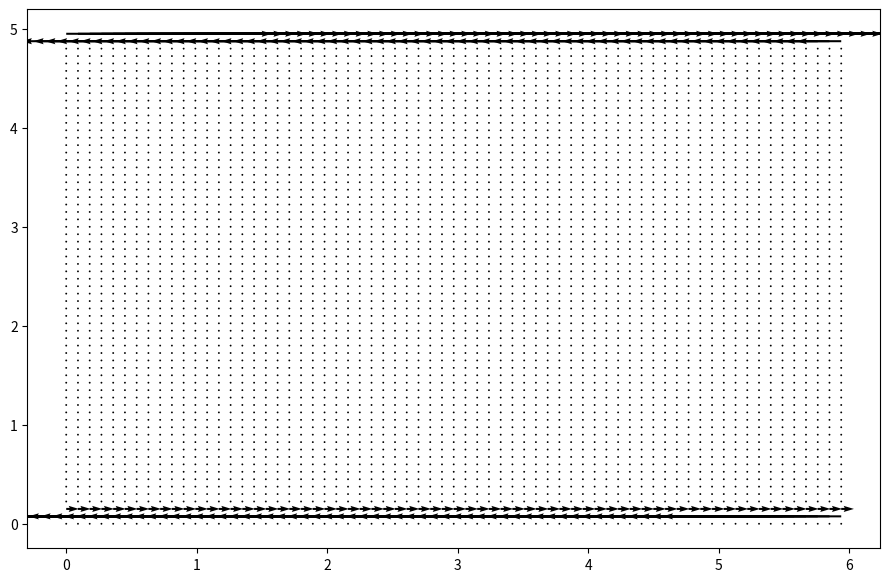
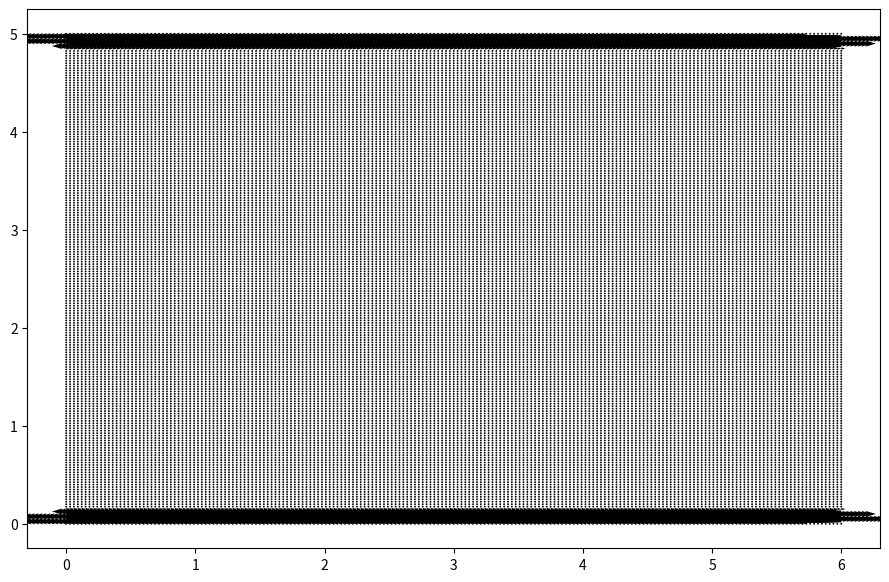

The script that saved these images, in order:
#!/usr/bin/env python
# coding: utf-8
# Text provided under a Creative Commons Attribution license, CC-BY.  All code is made available under the FSF-approved BSD-3 license.  (c) Lorena A. Barba, Gilbert F. Forsyth 2017. Thanks to NSF for support via CAREER award #1149784.
# [@LorenaABarba](https://twitter.com/LorenaABarba)

# 12 steps to Navier–Stokes
# =====
# ***

# Did you make it this far? This is the last step! How long did it take you to write your own Navier–Stokes solver in Python following this interactive module? Let us know!

# Step 12: Channel Flow with Navier–Stokes
# ----
# ***

# The only difference between this final step and Step 11 is that we are going to add a source term to the $u$-momentum equation, to mimic the effect of a pressure-driven channel flow. Here are our modified Navier–Stokes equations:

# $$\frac{\partial u}{\partial t}+u\frac{\partial u}{\partial x}+v\frac{\partial u}{\partial y}=-\frac{1}{\rho}\frac{\partial p}{\partial x}+\nu\left(\frac{\partial^2 u}{\partial x^2}+\frac{\partial^2 u}{\partial y^2}\right)+F$$
#
# $$\frac{\partial v}{\partial t}+u\frac{\partial v}{\partial x}+v\frac{\partial v}{\partial y}=-\frac{1}{\rho}\frac{\partial p}{\partial y}+\nu\left(\frac{\partial^2 v}{\partial x^2}+\frac{\partial^2 v}{\partial y^2}\right)$$
#
# $$\frac{\partial^2 p}{\partial x^2}+\frac{\partial^2 p}{\partial y^2}=-\rho\left(\frac{\partial u}{\partial x}\frac{\partial u}{\partial x}+2\frac{\partial u}{\partial y}\frac{\partial v}{\partial x}+\frac{\partial v}{\partial y}\frac{\partial v}{\partial y}\right)
# $$

# ### Discretized equations

# With patience and care, we write the discretized form of the equations. It is highly recommended that you write these in your own hand, mentally following each term as you write it.
#
# The $u$-momentum equation:
#
# $$
# \begin{split}
# & \frac{u_{i,j}^{n+1}-u_{i,j}^{n}}{\Delta t}+u_{i,j}^{n}\frac{u_{i,j}^{n}-u_{i-1,j}^{n}}{\Delta x}+v_{i,j}^{n}\frac{u_{i,j}^{n}-u_{i,j-1}^{n}}{\Delta y} = \\
# & \qquad -\frac{1}{\rho}\frac{p_{i+1,j}^{n}-p_{i-1,j}^{n}}{2\Delta x} \\
# & \qquad +\nu\left(\frac{u_{i+1,j}^{n}-2u_{i,j}^{n}+u_{i-1,j}^{n}}{\Delta x^2}+\frac{u_{i,j+1}^{n}-2u_{i,j}^{n}+u_{i,j-1}^{n}}{\Delta y^2}\right)+F_{i,j}
# \end{split}
# $$
#
# The $v$-momentum equation:
#
# $$
# \begin{split}
# & \frac{v_{i,j}^{n+1}-v_{i,j}^{n}}{\Delta t}+u_{i,j}^{n}\frac{v_{i,j}^{n}-v_{i-1,j}^{n}}{\Delta x}+v_{i,j}^{n}\frac{v_{i,j}^{n}-v_{i,j-1}^{n}}{\Delta y} = \\
# & \qquad -\frac{1}{\rho}\frac{p_{i,j+1}^{n}-p_{i,j-1}^{n}}{2\Delta y} \\
# & \qquad +\nu\left(\frac{v_{i+1,j}^{n}-2v_{i,j}^{n}+v_{i-1,j}^{n}}{\Delta x^2}+\frac{v_{i,j+1}^{n}-2v_{i,j}^{n}+v_{i,j-1}^{n}}{\Delta y^2}\right)
# \end{split}
# $$
#
# And the pressure equation:
#
# $$
# \begin{split}
# & \frac{p_{i+1,j}^{n}-2p_{i,j}^{n}+p_{i-1,j}^{n}}{\Delta x^2} + \frac{p_{i,j+1}^{n}-2p_{i,j}^{n}+p_{i,j-1}^{n}}{\Delta y^2} = \\
# & \qquad \rho\left[\frac{1}{\Delta t}\left(\frac{u_{i+1,j}-u_{i-1,j}}{2\Delta x}+\frac{v_{i,j+1}-v_{i,j-1}}{2\Delta y}\right) - \frac{u_{i+1,j}-u_{i-1,j}}{2\Delta x}\frac{u_{i+1,j}-u_{i-1,j}}{2\Delta x} - 2\frac{u_{i,j+1}-u_{i,j-1}}{2\Delta y}\frac{v_{i+1,j}-v_{i-1,j}}{2\Delta x} - \frac{v_{i,j+1}-v_{i,j-1}}{2\Delta y}\frac{v_{i,j+1}-v_{i,j-1}}{2\Delta y}\right]
# \end{split}
# $$

# As always, we need to re-arrange these equations to the form we need in the code to make the iterations proceed.
#
# For the $u$- and $v$ momentum equations, we isolate the velocity at time step `n+1`:
#
# $$
# \begin{split}
# u_{i,j}^{n+1} = u_{i,j}^{n} & - u_{i,j}^{n} \frac{\Delta t}{\Delta x} \left(u_{i,j}^{n}-u_{i-1,j}^{n}\right) - v_{i,j}^{n} \frac{\Delta t}{\Delta y} \left(u_{i,j}^{n}-u_{i,j-1}^{n}\right) \\
# & - \frac{\Delta t}{\rho 2\Delta x} \left(p_{i+1,j}^{n}-p_{i-1,j}^{n}\right) \\
# & + \nu\left[\frac{\Delta t}{\Delta x^2} \left(u_{i+1,j}^{n}-2u_{i,j}^{n}+u_{i-1,j}^{n}\right) + \frac{\Delta t}{\Delta y^2} \left(u_{i,j+1}^{n}-2u_{i,j}^{n}+u_{i,j-1}^{n}\right)\right] \\
# & + \Delta t F
# \end{split}
# $$
#
# $$
# \begin{split}
# v_{i,j}^{n+1} = v_{i,j}^{n} & - u_{i,j}^{n} \frac{\Delta t}{\Delta x} \left(v_{i,j}^{n}-v_{i-1,j}^{n}\right) - v_{i,j}^{n} \frac{\Delta t}{\Delta y} \left(v_{i,j}^{n}-v_{i,j-1}^{n}\right) \\
# & - \frac{\Delta t}{\rho 2\Delta y} \left(p_{i,j+1}^{n}-p_{i,j-1}^{n}\right) \\
# & + \nu\left[\frac{\Delta t}{\Delta x^2} \left(v_{i+1,j}^{n}-2v_{i,j}^{n}+v_{i-1,j}^{n}\right) + \frac{\Delta t}{\Delta y^2} \left(v_{i,j+1}^{n}-2v_{i,j}^{n}+v_{i,j-1}^{n}\right)\right]
# \end{split}
# $$
#
# And for the pressure equation, we isolate the term $p_{i,j}^n$ to iterate in pseudo-time:
#
# $$
# \begin{split}
# p_{i,j}^{n} = & \frac{\left(p_{i+1,j}^{n}+p_{i-1,j}^{n}\right) \Delta y^2 + \left(p_{i,j+1}^{n}+p_{i,j-1}^{n}\right) \Delta x^2}{2(\Delta x^2+\Delta y^2)} \\
# & -\frac{\rho\Delta x^2\Delta y^2}{2\left(\Delta x^2+\Delta y^2\right)} \\
# & \times \left[\frac{1}{\Delta t} \left(\frac{u_{i+1,j}-u_{i-1,j}}{2\Delta x} + \frac{v_{i,j+1}-v_{i,j-1}}{2\Delta y}\right) - \frac{u_{i+1,j}-u_{i-1,j}}{2\Delta x}\frac{u_{i+1,j}-u_{i-1,j}}{2\Delta x} - 2\frac{u_{i,j+1}-u_{i,j-1}}{2\Delta y}\frac{v_{i+1,j}-v_{i-1,j}}{2\Delta x} - \frac{v_{i,j+1}-v_{i,j-1}}{2\Delta y}\frac{v_{i,j+1}-v_{i,j-1}}{2\Delta y}\right]
# \end{split}
# $$

# The initial condition is $u, v, p=0$ everywhere, and at the boundary conditions are:
#
# $u, v, p$ are periodic on $x=0,2$
#
# $u, v =0$ at $y =0,2$
#
# $\frac{\partial p}{\partial y}=0$ at $y =0,2$
#
# $F=1$ everywhere.
#
# Let's begin by importing our usual run of libraries:
#

# In[1]:


import numpy
from matplotlib import pyplot, cm
from mpl_toolkits.mplot3d import Axes3D
# get_ipython().run_line_magic('matplotlib', 'inline')


# In step 11, we isolated a portion of our transposed equation to make it easier to parse and we're going to do the same thing here.  One thing to note is that we have periodic boundary conditions throughout this grid, so we need to explicitly calculate the values at the leading and trailing edge of our `u` vector.

# In[2]:


def build_up_b(rho, dt, dx, dy, u, v):
    b = numpy.zeros_like(u)
    b[1:-1, 1:-1] = (rho * (1 / dt * ((u[1:-1, 2:] - u[1:-1, 0:-2]) / (2 * dx) +
                                      (v[2:, 1:-1] - v[0:-2, 1:-1]) / (2 * dy)) -
                            ((u[1:-1, 2:] - u[1:-1, 0:-2]) / (2 * dx))**2 -
                            2 * ((u[2:, 1:-1] - u[0:-2, 1:-1]) / (2 * dy) *
                                 (v[1:-1, 2:] - v[1:-1, 0:-2]) / (2 * dx)) -
                            ((v[2:, 1:-1] - v[0:-2, 1:-1]) / (2 * dy))**2))

    # Periodic BC Pressure @ x = 2
    b[1:-1, -1] = (rho * (1 / dt * ((u[1:-1, 0] - u[1:-1, -2]) / (2 * dx) +
                                    (v[2:, -1] - v[0:-2, -1]) / (2 * dy)) -
                          ((u[1:-1, 0] - u[1:-1, -2]) / (2 * dx))**2 -
                          2 * ((u[2:, -1] - u[0:-2, -1]) / (2 * dy) *
                               (v[1:-1, 0] - v[1:-1, -2]) / (2 * dx)) -
                          ((v[2:, -1] - v[0:-2, -1]) / (2 * dy))**2))

    # Periodic BC Pressure @ x = 0
    b[1:-1, 0] = (rho * (1 / dt * ((u[1:-1, 1] - u[1:-1, -1]) / (2 * dx) +
                                   (v[2:, 0] - v[0:-2, 0]) / (2 * dy)) -
                         ((u[1:-1, 1] - u[1:-1, -1]) / (2 * dx))**2 -
                         2 * ((u[2:, 0] - u[0:-2, 0]) / (2 * dy) *
                              (v[1:-1, 1] - v[1:-1, -1]) / (2 * dx)) -
                         ((v[2:, 0] - v[0:-2, 0]) / (2 * dy))**2))

    return b


# We'll also define a Pressure Poisson iterative function, again like we did in Step 11.  Once more, note that we have to include the periodic boundary conditions at the leading and trailing edge.  We also have to specify the boundary conditions at the top and bottom of our grid.

# In[3]:


def pressure_poisson_periodic(p, dx, dy):
    pn = numpy.empty_like(p)

    for q in range(nit):
        pn = p.copy()
        p[1:-1, 1:-1] = (((pn[1:-1, 2:] + pn[1:-1, 0:-2]) * dy**2 +
                          (pn[2:, 1:-1] + pn[0:-2, 1:-1]) * dx**2) /
                         (2 * (dx**2 + dy**2)) -
                         dx**2 * dy**2 / (2 * (dx**2 + dy**2)) * b[1:-1, 1:-1])

        # Periodic BC Pressure @ x = 2
        p[1:-1, -1] = (((pn[1:-1, 0] + pn[1:-1, -2]) * dy**2 +
                        (pn[2:, -1] + pn[0:-2, -1]) * dx**2) /
                       (2 * (dx**2 + dy**2)) -
                       dx**2 * dy**2 / (2 * (dx**2 + dy**2)) * b[1:-1, -1])

        # Periodic BC Pressure @ x = 0
        p[1:-1, 0] = (((pn[1:-1, 1] + pn[1:-1, -1]) * dy**2 +
                       (pn[2:, 0] + pn[0:-2, 0]) * dx**2) /
                      (2 * (dx**2 + dy**2)) -
                      dx**2 * dy**2 / (2 * (dx**2 + dy**2)) * b[1:-1, 0])

        # Wall boundary conditions, pressure
        p[-1, :] = p[-2, :]  # dp/dy = 0 at y = 2
        p[0, :] = p[1, :]  # dp/dy = 0 at y = 0

    return p


# Now we have our familiar list of variables and initial conditions to declare before we start.

# In[4]:


# variable declarations
nx = 201
ny = 201
nt = 10
nit = 50
c = 1.01
lx = 6.0
ly = 5.0
dx = lx / (nx - 1)
dy = ly / (ny - 1)
x = numpy.linspace(0, lx, nx)
y = numpy.linspace(0, ly, ny)
X, Y = numpy.meshgrid(x, y)


# physical variables
rho = 1
nu = .1
F = 1
dt = .01

# initial conditions
u = numpy.zeros((ny, nx))
un = numpy.zeros((ny, nx))

v = numpy.zeros((ny, nx))
vn = numpy.zeros((ny, nx))

p = numpy.ones((ny, nx))
pn = numpy.ones((ny, nx))

b = numpy.zeros((ny, nx))


# For the meat of our computation, we're going to reach back to a trick we used in Step 9 for Laplace's Equation.  We're interested in what our grid will look like once we've reached a near-steady state.  We can either specify a number of timesteps `nt` and increment it until we're satisfied with the results, or we can tell our code to run until the difference between two consecutive iterations is very small.
#
# We also have to manage **8** separate boundary conditions for each iteration.  The code below writes each of them out explicitly.  If you're interested in a challenge, you can try to write a function which can handle some or all of these boundary conditions.  If you're interested in tackling that, you should probably read up on Python [dictionaries](http://docs.python.org/2/tutorial/datastructures.html#dictionaries).

# In[5]:


udiff = 1
stepcount = 0

while udiff > .001:
    un = u.copy()
    vn = v.copy()

    b = build_up_b(rho, dt, dx, dy, u, v)
    p = pressure_poisson_periodic(p, dx, dy)

    u[1:-1, 1:-1] = (un[1:-1, 1:-1] -
                     un[1:-1, 1:-1] * dt / dx *
                     (un[1:-1, 1:-1] - un[1:-1, 0:-2]) -
                     vn[1:-1, 1:-1] * dt / dy *
                     (un[1:-1, 1:-1] - un[0:-2, 1:-1]) -
                     dt / (2 * rho * dx) *
                     (p[1:-1, 2:] - p[1:-1, 0:-2]) +
                     nu * (dt / dx**2 *
                           (un[1:-1, 2:] - 2 * un[1:-1, 1:-1] + un[1:-1, 0:-2]) +
                           dt / dy**2 *
                           (un[2:, 1:-1] - 2 * un[1:-1, 1:-1] + un[0:-2, 1:-1])) +
                     F * dt)

    v[1:-1, 1:-1] = (vn[1:-1, 1:-1] -
                     un[1:-1, 1:-1] * dt / dx *
                     (vn[1:-1, 1:-1] - vn[1:-1, 0:-2]) -
                     vn[1:-1, 1:-1] * dt / dy *
                     (vn[1:-1, 1:-1] - vn[0:-2, 1:-1]) -
                     dt / (2 * rho * dy) *
                     (p[2:, 1:-1] - p[0:-2, 1:-1]) +
                     nu * (dt / dx**2 *
                           (vn[1:-1, 2:] - 2 * vn[1:-1, 1:-1] + vn[1:-1, 0:-2]) +
                           dt / dy**2 *
                           (vn[2:, 1:-1] - 2 * vn[1:-1, 1:-1] + vn[0:-2, 1:-1])))

    # Periodic BC u @ x = 2
    u[1:-1, -1] = (un[1:-1, -1] - un[1:-1, -1] * dt / dx *
                   (un[1:-1, -1] - un[1:-1, -2]) -
                   vn[1:-1, -1] * dt / dy *
                   (un[1:-1, -1] - un[0:-2, -1]) -
                   dt / (2 * rho * dx) *
                   (p[1:-1, 0] - p[1:-1, -2]) +
                   nu * (dt / dx**2 *
                         (un[1:-1, 0] - 2 * un[1:-1, -1] + un[1:-1, -2]) +
                         dt / dy**2 *
                         (un[2:, -1] - 2 * un[1:-1, -1] + un[0:-2, -1])) + F * dt)

    # Periodic BC u @ x = 0
    u[1:-1, 0] = (un[1:-1, 0] - un[1:-1, 0] * dt / dx *
                  (un[1:-1, 0] - un[1:-1, -1]) -
                  vn[1:-1, 0] * dt / dy *
                  (un[1:-1, 0] - un[0:-2, 0]) -
                  dt / (2 * rho * dx) *
                  (p[1:-1, 1] - p[1:-1, -1]) +
                  nu * (dt / dx**2 *
                        (un[1:-1, 1] - 2 * un[1:-1, 0] + un[1:-1, -1]) +
                        dt / dy**2 *
                        (un[2:, 0] - 2 * un[1:-1, 0] + un[0:-2, 0])) + F * dt)

    # Periodic BC v @ x = 2
    v[1:-1, -1] = (vn[1:-1, -1] - un[1:-1, -1] * dt / dx *
                   (vn[1:-1, -1] - vn[1:-1, -2]) -
                   vn[1:-1, -1] * dt / dy *
                   (vn[1:-1, -1] - vn[0:-2, -1]) -
                   dt / (2 * rho * dy) *
                   (p[2:, -1] - p[0:-2, -1]) +
                   nu * (dt / dx**2 *
                         (vn[1:-1, 0] - 2 * vn[1:-1, -1] + vn[1:-1, -2]) +
                         dt / dy**2 *
                         (vn[2:, -1] - 2 * vn[1:-1, -1] + vn[0:-2, -1])))

    # Periodic BC v @ x = 0
    v[1:-1, 0] = (vn[1:-1, 0] - un[1:-1, 0] * dt / dx *
                  (vn[1:-1, 0] - vn[1:-1, -1]) -
                  vn[1:-1, 0] * dt / dy *
                  (vn[1:-1, 0] - vn[0:-2, 0]) -
                  dt / (2 * rho * dy) *
                  (p[2:, 0] - p[0:-2, 0]) +
                  nu * (dt / dx**2 *
                        (vn[1:-1, 1] - 2 * vn[1:-1, 0] + vn[1:-1, -1]) +
                        dt / dy**2 *
                        (vn[2:, 0] - 2 * vn[1:-1, 0] + vn[0:-2, 0])))

    # Wall BC: u,v = 0 @ y = 0,2
    u[0, :] = 0
    u[-1, :] = 0
    v[0, :] = 0
    v[-1, :] = 0

    udiff = (numpy.sum(u) - numpy.sum(un)) / numpy.sum(u)
    stepcount += 1


# You can see that we've also included a variable `stepcount` to see how many iterations our loop went through before our stop condition was met.

# In[6]:


print(stepcount)


# If you want to see how the number of iterations increases as our `udiff` condition gets smaller and smaller, try defining a function to perform the `while` loop written above that takes an input `udiff` and outputs the number of iterations that the function runs.
#
# For now, let's look at our results.  We've used the quiver function to look at the cavity flow results and it works well for channel flow, too.

# In[7]:


fig = pyplot.figure(figsize=(11, 7), dpi=100)
pyplot.quiver(X[::3, ::3], Y[::3, ::3], u[::3, ::3], v[::3, ::3])


# The structures in the `quiver` command that look like `[::3, ::3]` are useful when dealing with large amounts of data that you want to visualize.  The one used above tells `matplotlib` to only plot every 3rd data point.  If we leave it out, you can see that the results can appear a little crowded.

# In[8]:


fig = pyplot.figure(figsize=(11, 7), dpi=100)
pyplot.quiver(X, Y, u, v)

pyplot.show()

# ## Learn more
# ***

# ##### What is the meaning of the $F$ term?
#
# Step 12 is an exercise demonstrating the problem of flow in a channel or pipe. If you recall from your fluid mechanics class, a specified pressure gradient is what drives Poisseulle flow.
#
# Recall the $x$-momentum equation:
#
# $$\frac{\partial u}{\partial t}+u \cdot \nabla u = -\frac{\partial p}{\partial x}+\nu \nabla^2 u$$
#
# What we actually do in Step 12 is split the pressure into steady and unsteady components $p=P+p'$. The applied steady pressure gradient is the constant $-\frac{\partial P}{\partial x}=F$ (interpreted as a source term), and the unsteady component is $\frac{\partial p'}{\partial x}$. So the pressure that we solve for in Step 12 is actually $p'$, which for a steady flow is in fact equal to zero everywhere.
#
# <b>Why did we do this?</b>
#
# Note that we use periodic boundary conditions for this flow. For a flow with a constant pressure gradient, the value of pressure on the left edge of the domain must be different from the pressure at the right edge. So we cannot apply periodic boundary conditions on the pressure directly. It is easier to fix the gradient and then solve for the perturbations in pressure.
#
# <b>Shouldn't we always expect a uniform/constant $p'$ then?</b>
#
# That's true only in the case of steady laminar flows. At high Reynolds numbers, flows in channels can become turbulent, and we will see unsteady fluctuations in the pressure, which will result in non-zero values for $p'$.
#
# In step 12, note that the pressure field itself is not constant, but it's the pressure perturbation field that is. The pressure field varies linearly along the channel with slope equal to the pressure gradient. Also, for incompressible flows, the absolute value of the pressure is inconsequential.
#

# ##### And explore more CFD materials online

# The interactive module **12 steps to Navier–Stokes** is one of several components of the Computational Fluid Dynamics class taught by Prof. Lorena A. Barba in Boston University between 2009 and 2013.
#
# For a sample of what the othe components of this class are, you can explore the **Resources** section of the Spring 2013 version of [the course's Piazza site](https://piazza.com/bu/spring2013/me702/resources).
#
# ***

# In[9]:


#from IPython.core.display import HTML


# def css_styling():
#    styles = open("../styles/custom.css", "r").read()
#    return HTML(styles)


# css_styling()


# (The cell above executes the style for this notebook.)
